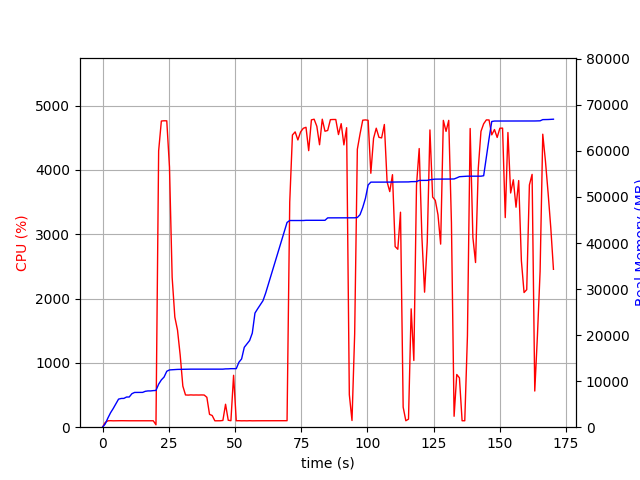

Values plotted in this chart, from the file beside it:
elapsed_time, nproc, cpu, mem_real, mem_virtual
3.838539123535156e-05, 1, 0.0, 7.406, 3186
1.006, 1, 73.5, 707.4, 1688
2.013, 1, 99.3, 1981, 3656
3.021, 1, 101.3, 3133, 5000
4.029, 1, 99.2, 4057, 6776
5.037, 1, 100.2, 5075, 8578
6.044, 1, 100.3, 6097, 10738
7.052, 1, 101.2, 6242, 10738
8.059, 1, 100.3, 6258, 10738
9.066, 1, 100.3, 6556, 10738
10.08, 1, 100.0, 6558, 10750
11.09, 1, 100.0, 7274, 10750
12.1, 1, 101.0, 7550, 10750
13.11, 1, 100.0, 7550, 10750
14.12, 1, 100.0, 7550, 10750
15.13, 1, 100.0, 7560, 10750
16.14, 1, 100.1, 7794, 10750
17.15, 1, 101.0, 7880, 10750
18.16, 1, 100.9, 7880, 10750
19.17, 1, 100.0, 7948, 10750
20.18, 2, 37.6, 7983, 10797
21.19, 1, 4296, 9347, 15552
22.21, 1, 4760, 10272, 16533
23.23, 1, 4763, 10888, 17248
24.25, 1, 4762, 12150, 18548
25.28, 1, 4044, 12441, 18902
26.29, 1, 2328, 12485, 18936
27.3, 1, 1712, 12507, 18980
28.31, 1, 1510, 12553, 19012
29.32, 1, 1123, 12569, 19068
30.32, 1, 638.9, 12569, 19068
31.33, 1, 501.3, 12585, 19148
32.34, 1, 499.0, 12601, 19148
33.35, 1, 502.1, 12609, 19148
34.36, 1, 499.9, 12609, 19148
35.36, 1, 501.0, 12609, 19148
36.37, 1, 500.0, 12609, 19148
37.38, 1, 501.5, 12609, 19148
38.39, 1, 500.0, 12609, 19148
39.39, 1, 464.7, 12609, 19148
40.4, 1, 199.6, 12609, 19148
41.41, 1, 181.6, 12609, 19148
42.42, 1, 99.3, 12609, 19148
43.43, 1, 100.0, 12609, 19148
44.44, 1, 100.0, 12609, 19148
45.45, 1, 104.9, 12609, 19148
46.45, 1, 356.7, 12665, 19276
47.47, 1, 107.8, 12673, 19276
48.48, 1, 101.0, 12713, 19277
49.48, 1, 806.6, 12713, 19277
50.49, 1, 100.0, 12713, 19277
51.5, 1, 101.1, 14111, 21837
52.51, 1, 99.1, 14829, 21997
53.52, 1, 100.0, 17351, 27117
54.53, 1, 99.0, 18093, 27309
55.54, 1, 101.0, 18827, 27329
56.55, 1, 99.1, 20437, 33697
57.56, 1, 100.1, 24785, 43937
58.57, 1, 100.1, 25719, 43937
59.58, 1, 100.1, 26605, 44217
... 109 more rows
